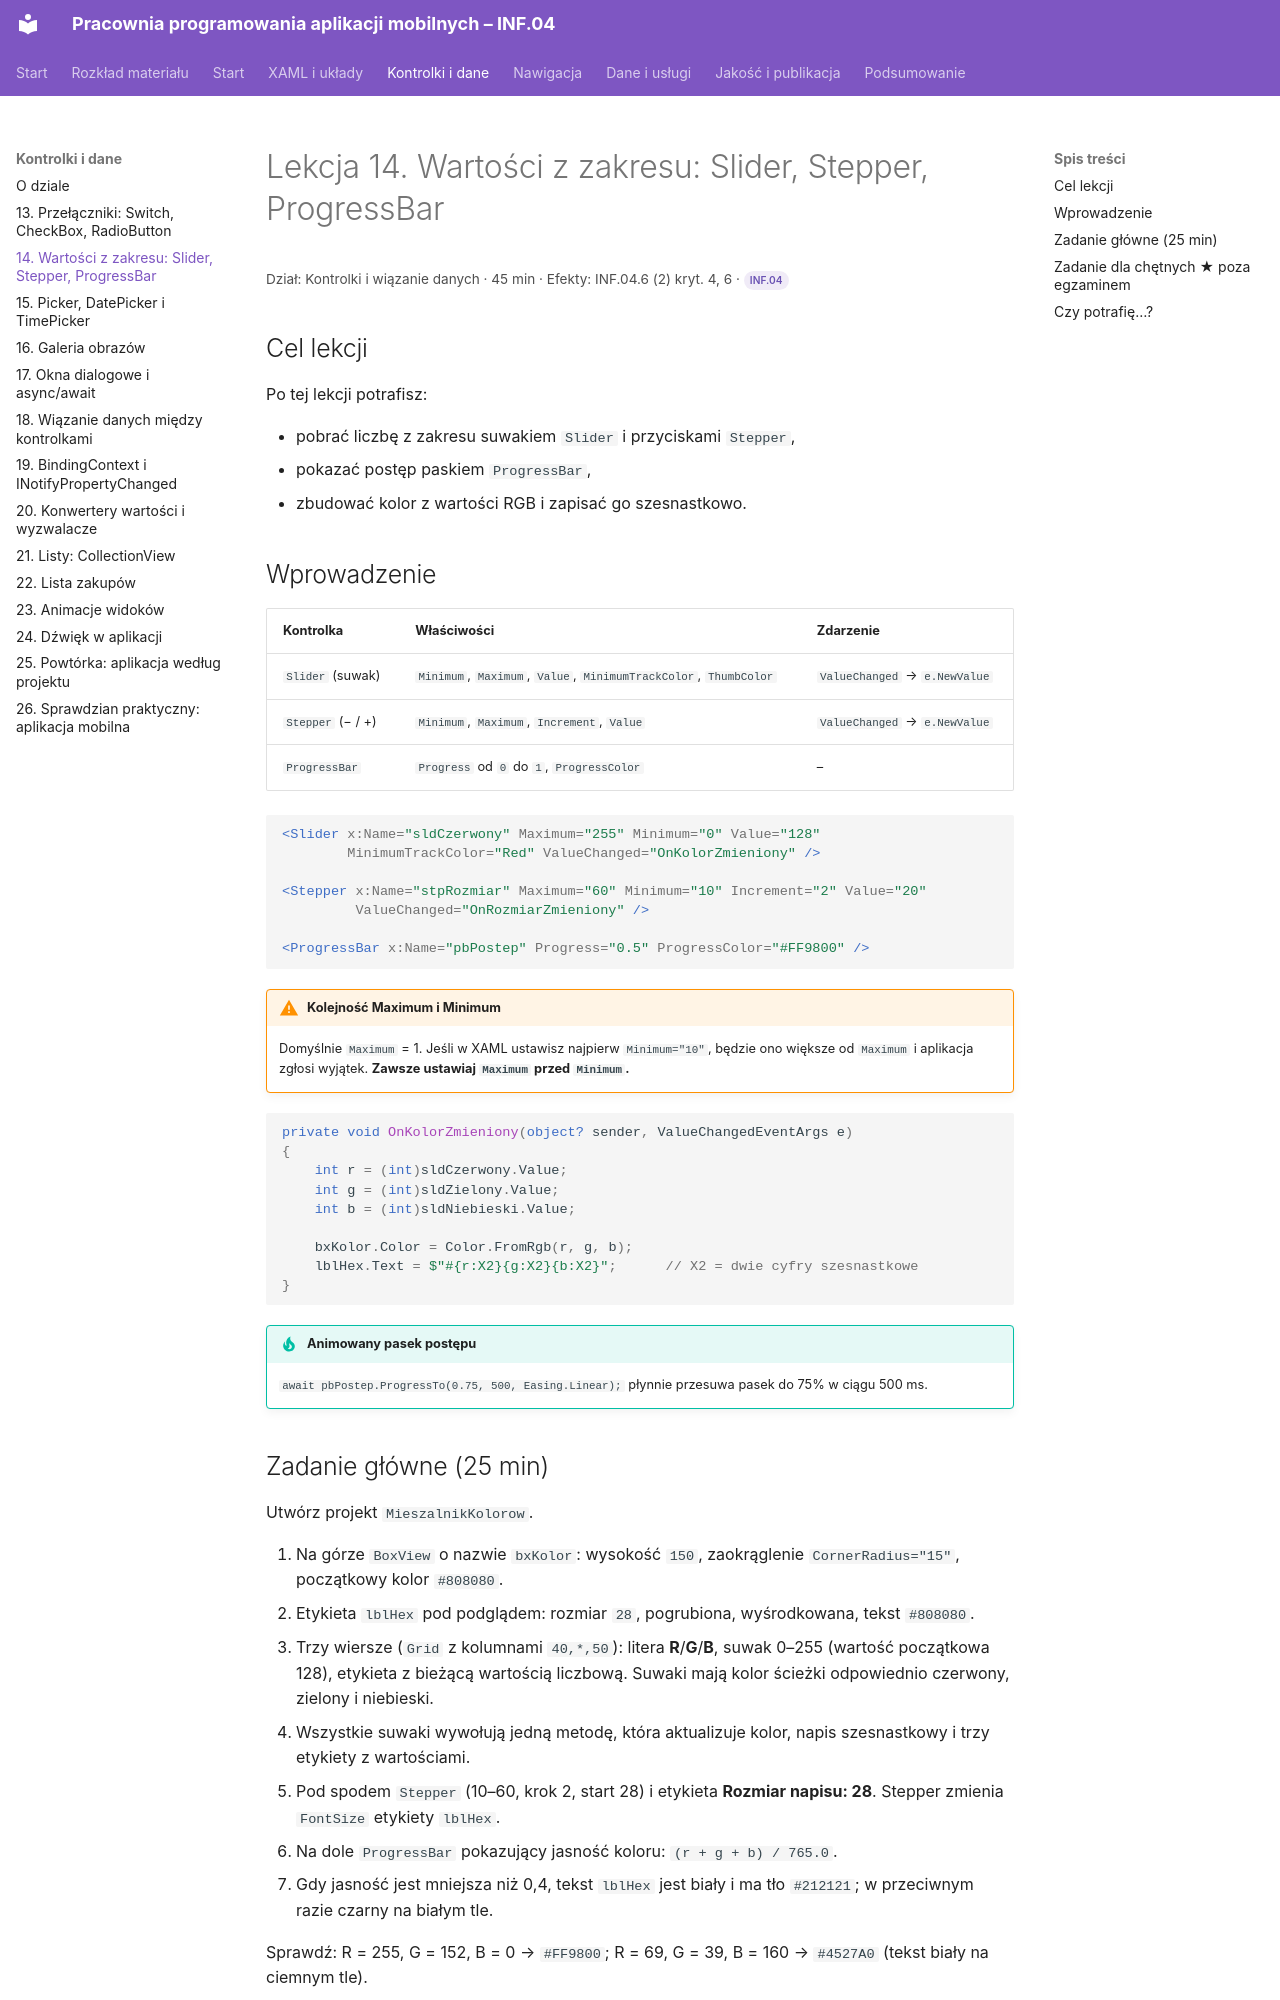

repository: belferIT/pracownia-programowania-aplikacji-mobilnych · page: kontrolki/lekcja-14/index.html · generator: mkdocs

# Lekcja 14. Wartości z zakresu: Slider, Stepper, ProgressBar

<p class="lekcja-meta">Dział: Kontrolki i wiązanie danych · 45 min · Efekty: INF.04.6 (2) kryt. 4, 6 · <span class="zakres zakres-p">INF.04</span></p>

## Cel lekcji

Po tej lekcji potrafisz:

- pobrać liczbę z zakresu suwakiem `Slider` i przyciskami `Stepper`,
- pokazać postęp paskiem `ProgressBar`,
- zbudować kolor z wartości RGB i zapisać go szesnastkowo.

## Wprowadzenie

| Kontrolka | Właściwości | Zdarzenie |
|---|---|---|
| `Slider` (suwak) | `Minimum`, `Maximum`, `Value`, `MinimumTrackColor`, `ThumbColor` | `ValueChanged` → `e.NewValue` |
| `Stepper` (− / +) | `Minimum`, `Maximum`, `Increment`, `Value` | `ValueChanged` → `e.NewValue` |
| `ProgressBar` | `Progress` od `0` do `1`, `ProgressColor` | – |

```xml
<Slider x:Name="sldCzerwony" Maximum="255" Minimum="0" Value="128"
        MinimumTrackColor="Red" ValueChanged="OnKolorZmieniony" />

<Stepper x:Name="stpRozmiar" Maximum="60" Minimum="10" Increment="2" Value="20"
         ValueChanged="OnRozmiarZmieniony" />

<ProgressBar x:Name="pbPostep" Progress="0.5" ProgressColor="#FF9800" />
```

!!! warning "Kolejność Maximum i Minimum"
    Domyślnie `Maximum` = 1. Jeśli w XAML ustawisz najpierw `Minimum="10"`, będzie ono większe od `Maximum` i aplikacja zgłosi wyjątek. **Zawsze ustawiaj `Maximum` przed `Minimum`.**

```csharp
private void OnKolorZmieniony(object? sender, ValueChangedEventArgs e)
{
    int r = (int)sldCzerwony.Value;
    int g = (int)sldZielony.Value;
    int b = (int)sldNiebieski.Value;

    bxKolor.Color = Color.FromRgb(r, g, b);
    lblHex.Text = $"#{r:X2}{g:X2}{b:X2}";      // X2 = dwie cyfry szesnastkowe
}
```

!!! tip "Animowany pasek postępu"
    `await pbPostep.ProgressTo(0.75, 500, Easing.Linear);` płynnie przesuwa pasek do 75% w ciągu 500 ms.
